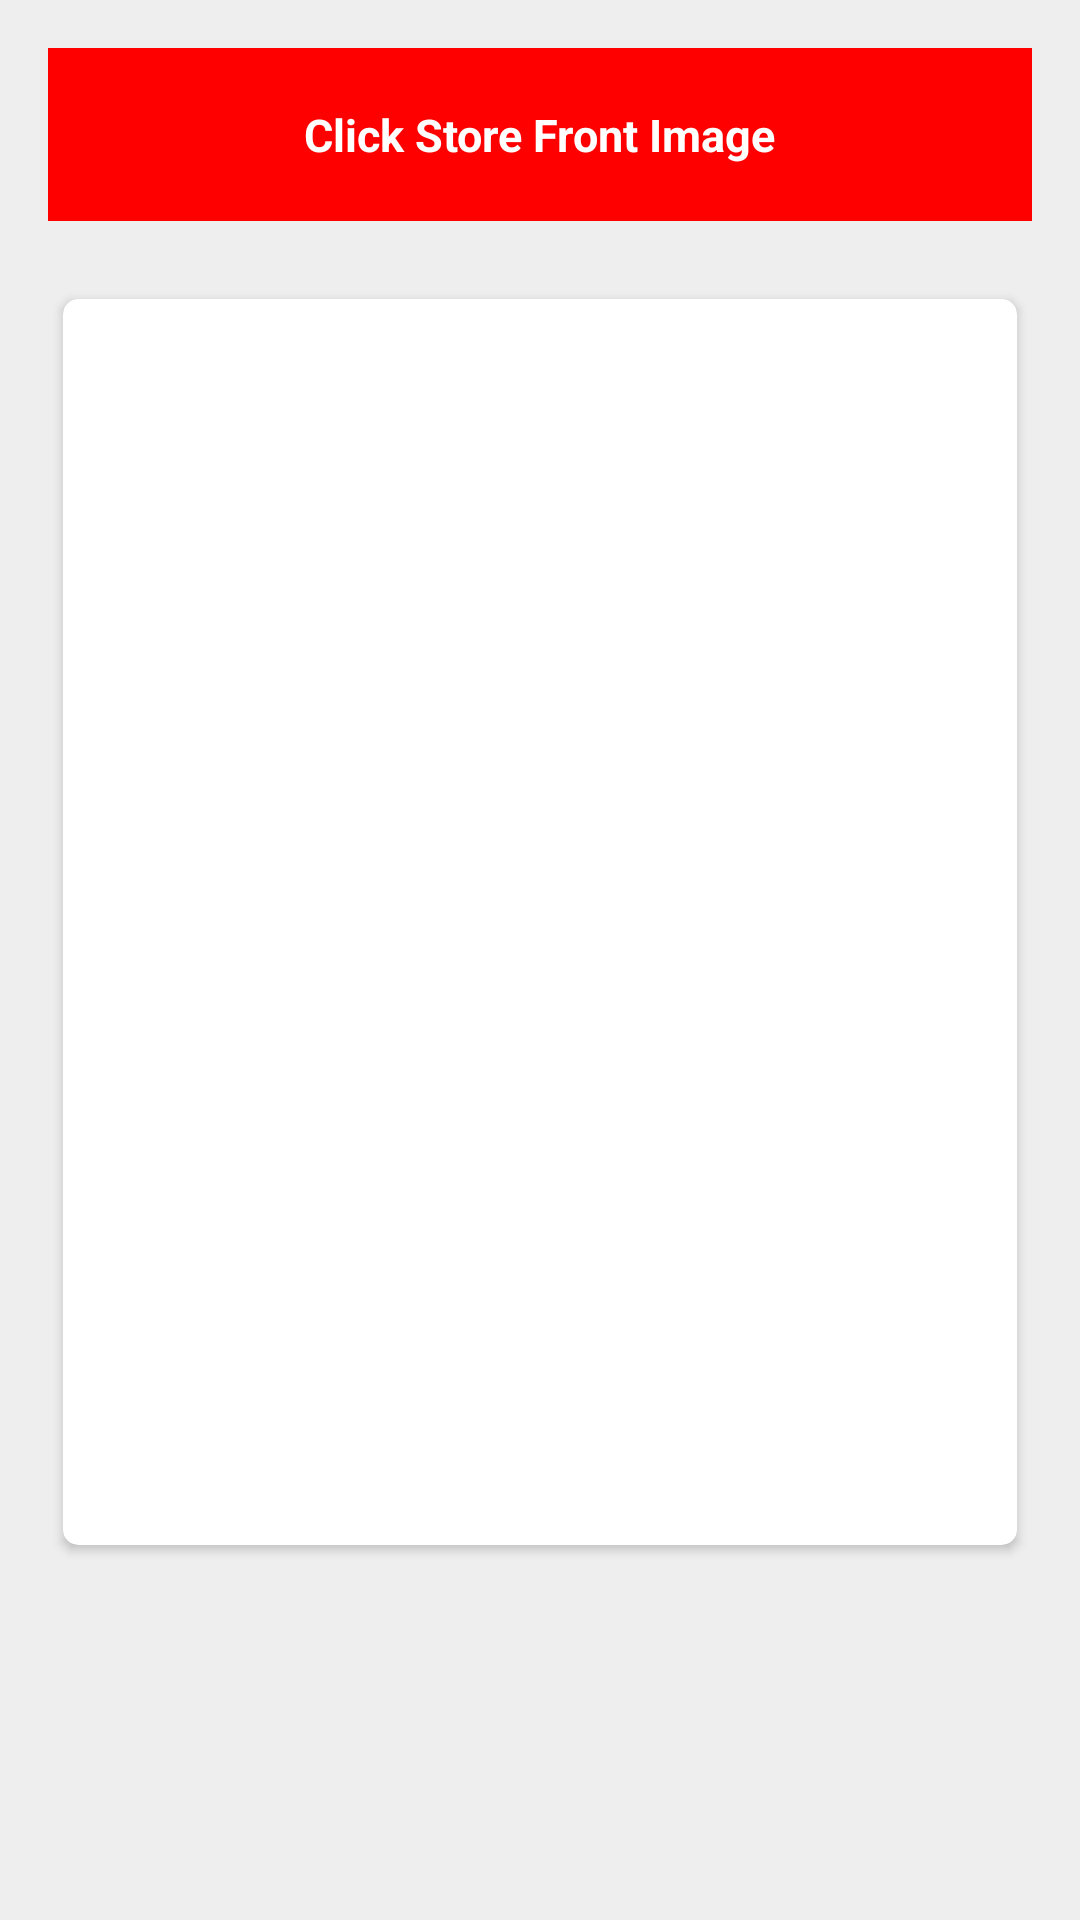

This screen was rendered from an Android layout file. Write that file and the resources it references.
<!-- AndroidManifest.xml: application theme AppTheme -->
<!-- res/layout/contentstoreimage.xml -->
<?xml version="1.0" encoding="utf-8"?>
<LinearLayout xmlns:android="http://schemas.android.com/apk/res/android"
    xmlns:app="http://schemas.android.com/apk/res-auto"
    xmlns:tools="http://schemas.android.com/tools"
    android:layout_width="match_parent"
    android:layout_height="match_parent"
    android:background="@color/grey_background"
    android:orientation="vertical"
    android:paddingLeft="@dimen/activity_horizontal_margin"
    android:paddingTop="@dimen/activity_vertical_margin"
    android:paddingRight="@dimen/activity_horizontal_margin"
    android:paddingBottom="@dimen/activity_vertical_margin"
    android:weightSum="10"
    app:layout_behavior="@string/appbar_scrolling_view_behavior"
    tools:context=".dailyentry.StoreImageActivity"
    tools:showIn="@layout/activity_store_image">

    <RelativeLayout
        android:layout_width="match_parent"
        android:layout_height="0dp"
        android:layout_weight="1"
        android:background="@color/colorPrimary">

        <TextView
            android:layout_width="wrap_content"
            android:layout_height="wrap_content"
            android:layout_centerInParent="true"
            android:text="Click Store Front Image"
            android:textColor="@color/white"
            android:textSize="@dimen/store_entry_text_size"
            android:textStyle="bold" />

    </RelativeLayout>


    <android.support.v7.widget.CardView xmlns:card_view="http://schemas.android.com/apk/res-auto"
        android:layout_width="match_parent"
        android:layout_height="0dp"
        android:layout_marginLeft="5dp"
        android:layout_marginTop="26dp"
        android:layout_marginRight="5dp"
        android:layout_marginBottom="5dp"
        android:layout_weight="7.2"
        card_view:cardBackgroundColor="@color/white"
        card_view:cardCornerRadius="5dp">

        <RelativeLayout
            android:id="@+id/rel_selfie"
            android:layout_width="match_parent"
            android:layout_height="match_parent">

            <ImageView
                android:id="@+id/img_selfie"
                android:layout_width="match_parent"
                android:layout_height="match_parent"
                android:visibility="gone" />

            <ImageView
                android:id="@+id/img_cam_selfie"
                android:layout_width="80dp"
                android:layout_height="80dp"
                android:layout_centerInParent="true"
                android:background="@drawable/camera_icon" />

        </RelativeLayout>

    </android.support.v7.widget.CardView>

</LinearLayout>
<!-- res/layout/activity_store_image.xml (included above) -->
<?xml version="1.0" encoding="utf-8"?>
<android.support.design.widget.CoordinatorLayout xmlns:android="http://schemas.android.com/apk/res/android"
    xmlns:app="http://schemas.android.com/apk/res-auto"
    xmlns:tools="http://schemas.android.com/tools"
    android:layout_width="match_parent"
    android:layout_height="match_parent"
    android:fitsSystemWindows="true"
    tools:context=".dailyentry.StoreImageActivity">

    <android.support.design.widget.AppBarLayout
        android:layout_width="match_parent"
        android:layout_height="wrap_content"
        android:theme="@style/AppTheme.NoActionBar.AppBarOverlay">

        <android.support.v7.widget.Toolbar
            android:id="@+id/toolbar"
            android:layout_width="match_parent"
            android:layout_height="?attr/actionBarSize"
            android:background="@color/colorPrimary"
            app:popupTheme="@style/AppTheme.NoActionBar.PopupOverlay" />

    </android.support.design.widget.AppBarLayout>

    <include layout="@layout/contentstoreimage" />


    <android.support.design.widget.FloatingActionButton
        android:id="@+id/btn_save_selfie"
        android:layout_width="wrap_content"
        android:layout_height="wrap_content"
        android:layout_gravity="bottom|end"
        android:layout_margin="20dp"
        android:src="@drawable/save_icon" />


</android.support.design.widget.CoordinatorLayout>
<!-- resources referenced by this layout -->
<resources>
  <color name="colorPrimary">#ff0000</color>
  <color name="grey_background">#EEEEEE</color>
  <color name="white">#FFFFFF</color>
  <dimen name="activity_horizontal_margin">16dp</dimen>
  <dimen name="activity_vertical_margin">16dp</dimen>
  <dimen name="store_entry_text_size">15sp</dimen>
  <style name="AppTheme.NoActionBar.AppBarOverlay" parent="ThemeOverlay.AppCompat.Dark.ActionBar" />
  <style name="AppTheme.NoActionBar.PopupOverlay" parent="ThemeOverlay.AppCompat.Light" />
  <style name="AppTheme" parent="Theme.AppCompat.Light.DarkActionBar">
          
          <item name="colorPrimary">@color/colorPrimary</item>
          <item name="colorPrimaryDark">@color/colorPrimaryDark</item>
          <item name="colorAccent">@color/colorAccent</item>
  
      </style>
  <color name="colorPrimaryDark">#e50000</color>
  <color name="colorAccent">#F44336</color>
</resources>
